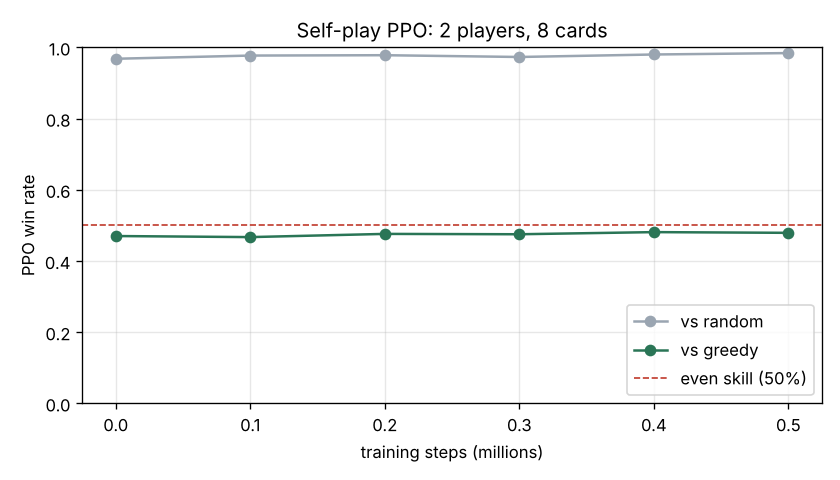

The table this chart was drawn from, first rows:
steps, minutes, win_greedy, score_greedy, win_random, score_random
2, 0.0, 0.47, -7.44, 0.968, -7.754
100000, 2.5, 0.467, -7.814, 0.977, -8.8
200000, 5.1, 0.476, -7.915, 0.978, -7.909
300000, 8.3, 0.475, -7.949, 0.973, -7.722
400000, 12.2, 0.481, -7.968, 0.98, -8.744
500000, 15.9, 0.479, -8.093, 0.984, -8.215
